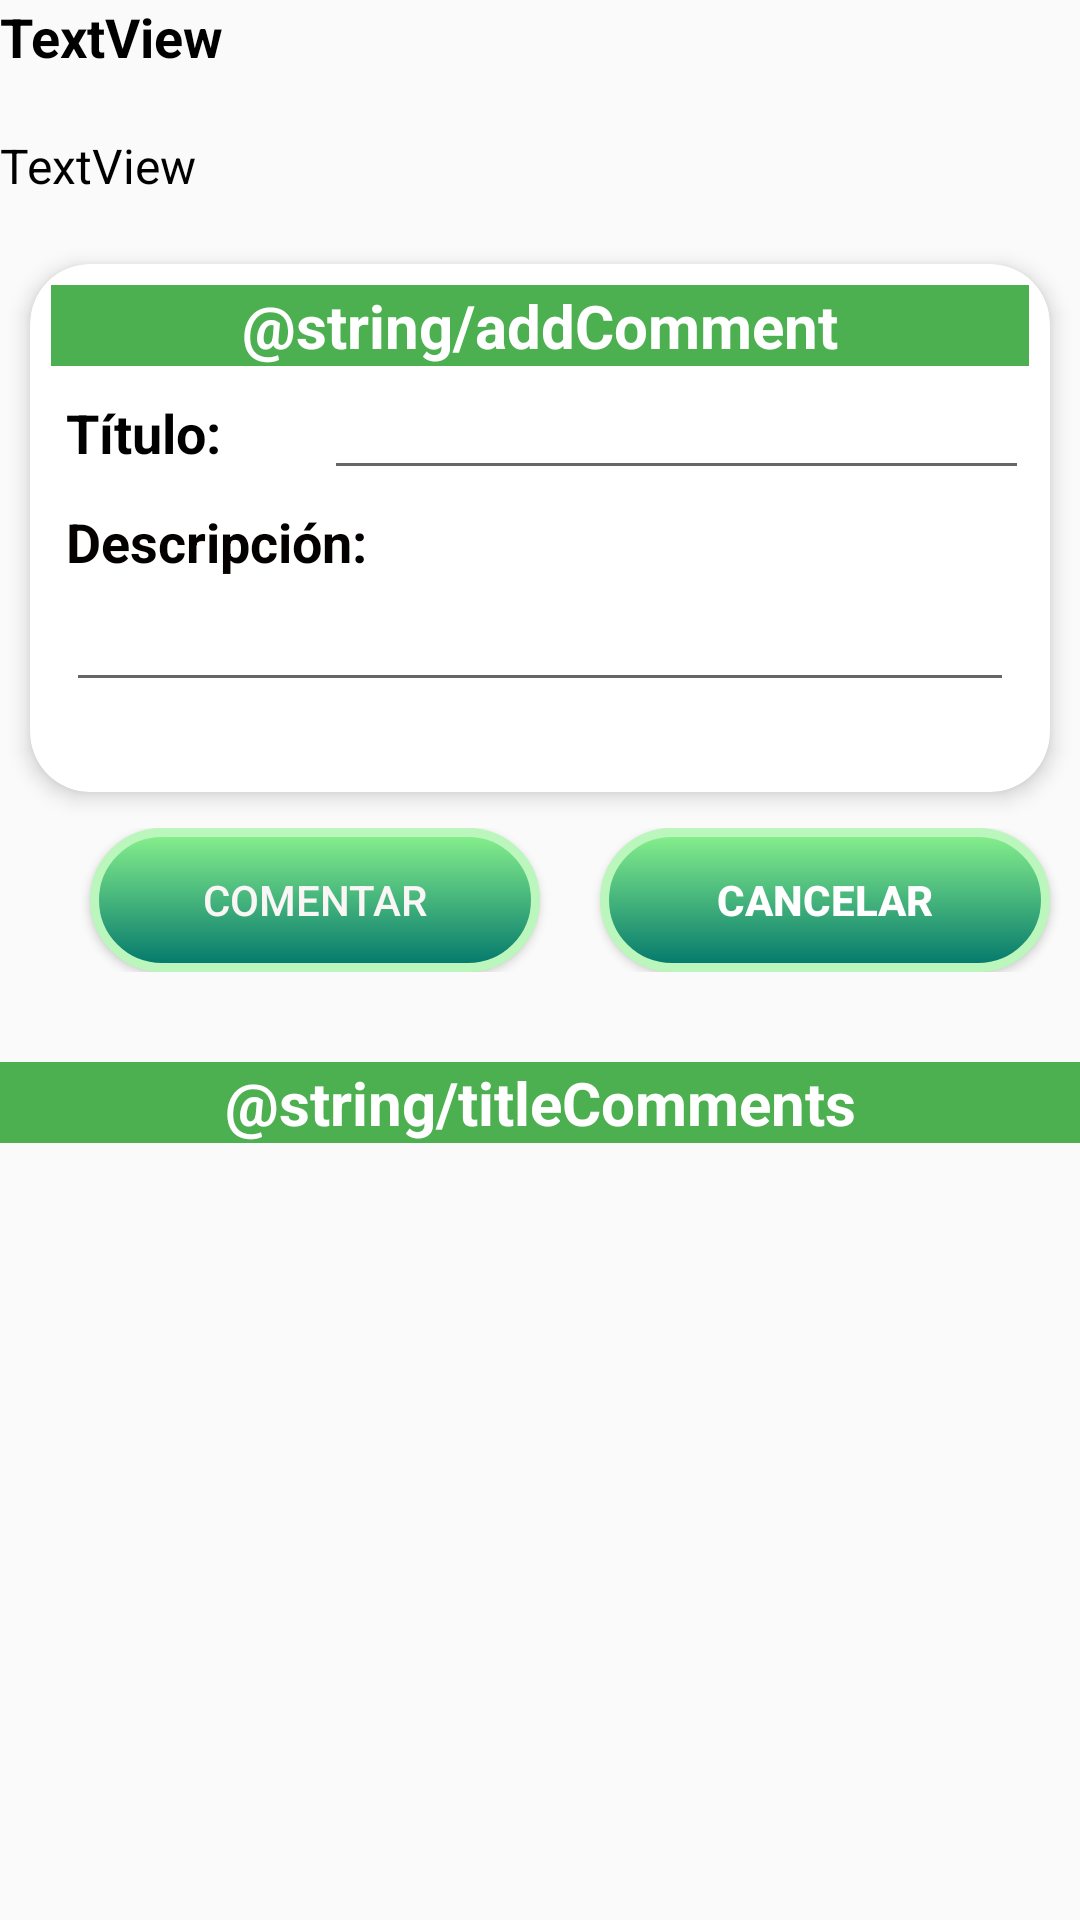

Write the Android layout XML for this screen, with the resource values it uses.
<!-- AndroidManifest.xml: application theme Theme.MyApplication -->
<!-- res/layout/activity_individual_blog.xml -->
<?xml version="1.0" encoding="utf-8"?>
<ScrollView xmlns:android="http://schemas.android.com/apk/res/android"
    xmlns:app="http://schemas.android.com/apk/res-auto"
    xmlns:tools="http://schemas.android.com/tools"
    android:id="@+id/scroll"
    android:layout_width="match_parent"
    android:scrollbars="none"
    android:layout_height="match_parent"
    android:layout_margin="18dp">

    <LinearLayout
        android:id="@+id/linearLayout2"
        android:layout_width="match_parent"
        android:layout_height="match_parent"
        android:orientation="vertical"
        tools:context=".IndividualBlog">

        <ImageView
            android:id="@+id/blogImg"
            android:layout_width="match_parent"
            android:layout_height="wrap_content"
            tools:srcCompat="@tools:sample/avatars" />

        <TextView
            android:id="@+id/blogTitle"
            android:layout_width="match_parent"
            android:layout_height="wrap_content"
            android:layout_marginBottom="20dp"
            android:text="TextView"
            android:textColor="#000000"
            android:textSize="18dp"
            android:textStyle="bold" />

        <TextView
            android:id="@+id/blogDescription"
            android:layout_width="match_parent"
            android:layout_height="wrap_content"
            android:layout_marginBottom="10dp"
            android:text="TextView"
            android:textColor="#000000"
            android:textSize="16dp" />

        <androidx.cardview.widget.CardView
            android:layout_width="match_parent"
            android:layout_height="200dp"
            app:cardCornerRadius="20dp"
            app:cardElevation="4dp"
            app:cardUseCompatPadding="true">

            <LinearLayout
                android:layout_width="match_parent"
                android:layout_height="match_parent"
                android:orientation="vertical"
                android:padding="7dp">

                <TextView
                    android:id="@+id/textView8"
                    android:layout_width="match_parent"
                    android:layout_height="wrap_content"
                    android:background="#4CAF50"
                    android:text="@string/addComment"
                    android:textAlignment="center"
                    android:textColor="#FFFFFF"
                    android:textSize="20dp"
                    android:textStyle="bold"
                    />

                <LinearLayout
                    android:layout_width="match_parent"
                    android:layout_height="wrap_content"
                    android:orientation="horizontal">

                    <TextView
                        android:id="@+id/textView4"
                        android:layout_width="wrap_content"
                        android:layout_height="wrap_content"
                        android:layout_weight="1"
                        android:padding="5dp"
                        android:text="Título: "
                        android:textColor="#000000"
                        android:textSize="18dp"
                        android:textStyle="bold" />

                    <EditText
                        android:id="@+id/comentTitlex"
                        android:layout_width="wrap_content"
                        android:layout_height="wrap_content"
                        android:layout_weight="1"
                        android:ems="10"
                        android:inputType="textPersonName" />
                </LinearLayout>

                <LinearLayout
                    android:layout_width="match_parent"
                    android:layout_height="wrap_content"
                    android:orientation="vertical"
                    android:padding="5dp">

                    <TextView
                        android:id="@+id/textView3"
                        android:layout_width="wrap_content"
                        android:layout_height="wrap_content"
                        android:text="Descripción: "
                        android:textColor="#040000"
                        android:textSize="18dp"
                        android:textStyle="bold" />

                    <EditText
                        android:id="@+id/x"
                        android:layout_width="match_parent"
                        android:layout_height="wrap_content"
                        android:inputType="textPersonName"
                        android:textColor="#9A9A9A"
                        android:textStyle="bold" />
                </LinearLayout>

            </LinearLayout>

        </androidx.cardview.widget.CardView>


        <LinearLayout
            android:layout_width="match_parent"
            android:layout_height="wrap_content"
            android:gravity="center"
            android:orientation="horizontal">

            <Button
                android:id="@+id/btnAddComent"
                android:layout_width="150dp"
                android:layout_height="wrap_content"
                android:layout_marginLeft="20dp"
                android:background="@drawable/rounded_border_button"
                android:onClick="onClick"
                android:text="Comentar"

                android:textColor="#FAF6F6" />

            <Button
                android:id="@+id/btnCancelComent"
                android:layout_width="150dp"
                android:layout_height="wrap_content"
                android:layout_marginLeft="20dp"
                android:background="@drawable/rounded_border_button"
                android:onClick="onClick"
                android:text="Cancelar"
                android:textColor="#FFFFFF"
                android:textStyle="bold" />

        </LinearLayout>

        <LinearLayout
            android:layout_width="match_parent"
            android:layout_height="match_parent"
            android:layout_marginTop="30dp"
            android:orientation="vertical">

            <TextView
                android:id="@+id/titleComments"
                android:layout_width="match_parent"
                android:layout_height="wrap_content"
                android:layout_marginBottom="5dp"
                android:background="#4CAF50"
                android:text="@string/titleComments"
                android:textAlignment="center"
                android:textColor="#FFFFFF"
                android:textSize="20dp"
                android:textStyle="bold" />

            <androidx.recyclerview.widget.RecyclerView
                android:id="@+id/recyclerView3"
                android:layout_width="match_parent"
                android:layout_height="match_parent" />
        </LinearLayout>


    </LinearLayout>

</ScrollView>
<!-- resources referenced by this layout -->
<resources>
  <!-- drawable rounded_border_button (drawable) -->
  <?xml version="1.0" encoding="utf-8"?>
  <selector xmlns:android="http://schemas.android.com/apk/res/android" >
      <item >
          <shape android:shape="rectangle"  >
              <corners android:radius="50dip" />
              <stroke android:width="3dip" android:color="#BBF6BD" />
              <solid android:color="#4CAF50" />
  
  
              <gradient android:angle="-90" android:startColor="#88F18C" android:endColor="#02776C" />
  
          </shape>
      </item>
  </selector>
  <style name="Theme.MyApplication" parent="Theme.AppCompat.DayNight.DarkActionBar">
          
          <item name="colorPrimary">@color/primaryColor</item>
          <item name="colorPrimaryVariant">@color/primaryDarkColor</item>
          <item name="colorOnPrimary">@color/primaryLightColor</item>
          
          <item name="colorSecondary">@color/secondaryColor</item>
          <item name="colorSecondaryVariant">@color/secondaryDarkColor</item>
          <item name="colorOnSecondary">@color/secondaryLightColor</item>
          
          <item name="android:statusBarColor" tools:targetApi="l">?attr/colorPrimaryVariant</item>
          
      </style>
  <color name="primaryColor">#2e7d32</color>
  <color name="primaryDarkColor">#005005</color>
  <color name="primaryLightColor">#60ad5e</color>
  <color name="secondaryColor">#873524</color>
  <color name="secondaryDarkColor">#550500</color>
  <color name="secondaryLightColor">#bb624d</color>
</resources>
